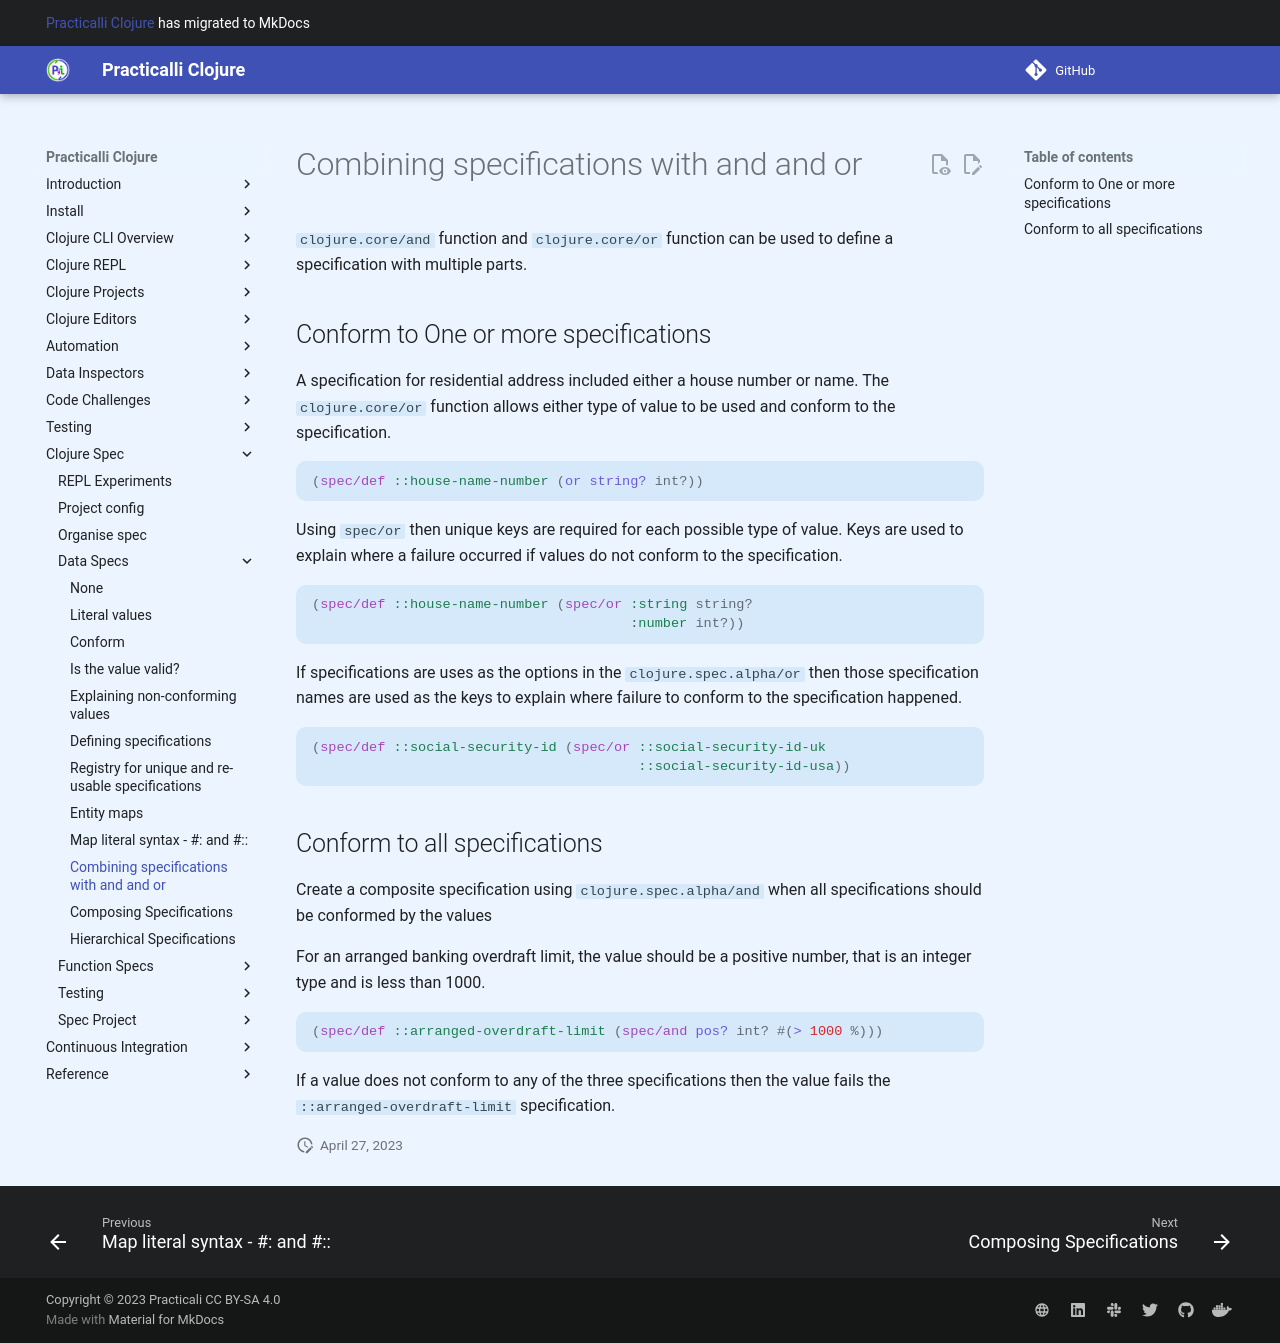

repository: practicalli/clojure · page: clojure-spec/data/and-or-specifications/index.html · generator: mkdocs

# Combining specifications with and and or

`clojure.core/and` function and `clojure.core/or` function can be used to define a specification with multiple parts.

## Conform to One or more specifications
A specification for residential address included either a house number or name.  The `clojure.core/or` function allows either type of value to be used and conform to the specification.

```clojure
(spec/def ::house-name-number (or string? int?))
```

Using `spec/or` then unique keys are required for each possible type of value.  Keys are used to explain where a failure occurred if values do not conform to the specification.

```clojure
(spec/def ::house-name-number (spec/or :string string?
                                       :number int?))
```

If specifications are uses as the options in the `clojure.spec.alpha/or` then those specification names are used as the keys to explain where failure to conform to the specification happened.

```clojure

(spec/def ::social-security-id (spec/or ::social-security-id-uk
                                        ::social-security-id-usa))
```


## Conform to all specifications
Create a composite specification using `clojure.spec.alpha/and` when all specifications should be conformed by the values


For an arranged banking overdraft limit, the value should be a positive number, that is an integer type and is less than 1000.

```clojure
(spec/def ::arranged-overdraft-limit (spec/and pos? int? #(> 1000 %)))
```

If a value does not conform to any of the three specifications then the value fails the `::arranged-overdraft-limit` specification.
